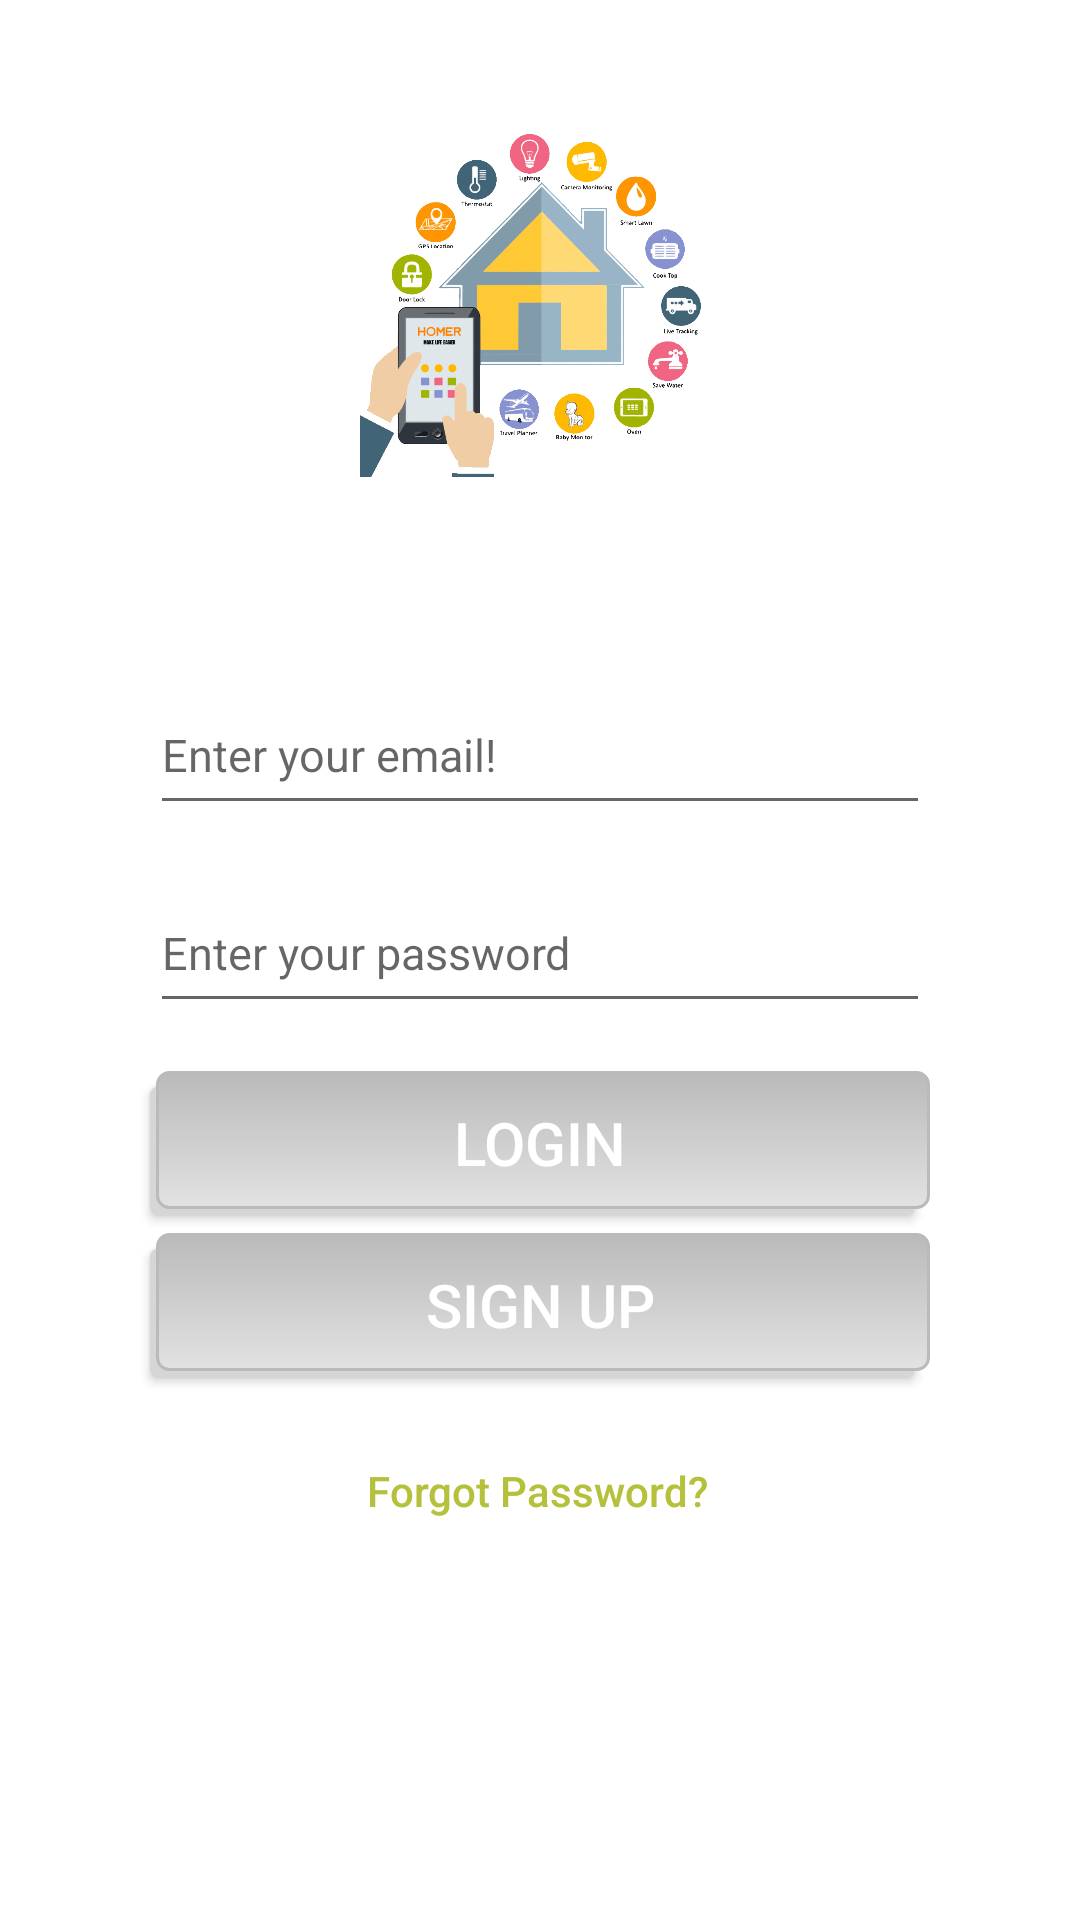

This screen was rendered from an Android layout file. Write that file and the resources it references.
<!-- AndroidManifest.xml: application theme Theme.IoTEx -->
<!-- res/layout/activity_main.xml -->
<?xml version="1.0" encoding="utf-8"?>
<androidx.constraintlayout.widget.ConstraintLayout xmlns:android="http://schemas.android.com/apk/res/android"
    xmlns:app="http://schemas.android.com/apk/res-auto"
    xmlns:tools="http://schemas.android.com/tools"
    android:layout_width="match_parent"
    android:layout_height="match_parent"
    tools:context=".MainActivity">

    <EditText
        android:id="@+id/edt_username"
        android:layout_width="0dp"
        android:layout_height="50dp"
        android:layout_marginStart="50dp"
        android:layout_marginLeft="50dp"
        android:layout_marginEnd="50dp"
        android:layout_marginRight="50dp"
        android:textSize="15sp"
        android:hint="Enter your email!"
        app:layout_constraintBottom_toBottomOf="parent"
        app:layout_constraintEnd_toEndOf="parent"
        app:layout_constraintHorizontal_bias="0.0"
        app:layout_constraintLeft_toLeftOf="parent"
        app:layout_constraintRight_toRightOf="parent"
        app:layout_constraintStart_toStartOf="parent"
        app:layout_constraintTop_toBottomOf="@+id/textView5"
        app:layout_constraintVertical_bias="0.100000024" />

    <EditText
        android:id="@+id/edt_password"
        android:layout_width="0dp"
        android:layout_height="50dp"
        android:layout_marginStart="50dp"
        android:layout_marginLeft="50dp"
        android:layout_marginTop="16dp"
        android:layout_marginEnd="50dp"
        android:layout_marginRight="50dp"
        android:inputType="textPassword"
        android:textSize="15sp"
        android:hint="Enter your password"
        app:layout_constraintEnd_toEndOf="parent"
        app:layout_constraintHorizontal_bias="0.0"
        app:layout_constraintLeft_toLeftOf="parent"
        app:layout_constraintRight_toRightOf="parent"
        app:layout_constraintStart_toStartOf="parent"
        app:layout_constraintTop_toBottomOf="@+id/edt_username" />

    <Button
        android:id="@+id/btn_login"
        android:background="@drawable/button_selector"
        android:textSize="20sp"
        android:textColor="#ffffff"
        android:layout_width="0dp"
        android:layout_height="wrap_content"
        android:layout_marginStart="50dp"
        android:layout_marginLeft="50dp"
        android:layout_marginTop="16dp"
        android:layout_marginEnd="50dp"
        android:layout_marginRight="50dp"
        android:text="Login"
        app:layout_constraintEnd_toEndOf="parent"
        app:layout_constraintStart_toStartOf="parent"
        app:layout_constraintTop_toBottomOf="@+id/edt_password" />
    <Button
        android:id="@+id/btn_signup"
        android:background="@drawable/button_selector"
        android:textSize="20sp"
        android:textColor="#ffffff"
        android:layout_width="0dp"
        android:layout_height="wrap_content"
        android:layout_marginStart="50dp"
        android:layout_marginLeft="50dp"
        android:layout_marginTop="70dp"
        android:layout_marginEnd="50dp"
        android:layout_marginRight="50dp"
        android:text="Sign up"
        app:layout_constraintEnd_toEndOf="parent"
        app:layout_constraintStart_toStartOf="parent"
        app:layout_constraintTop_toBottomOf="@+id/edt_password" />


    <Button
        android:id="@+id/txt_forgot_password"
        android:layout_width="wrap_content"
        android:layout_height="wrap_content"
        android:layout_marginTop="68dp"
        android:background="@android:color/transparent"
        android:text="Forgot Password?"
        android:textAllCaps="false"
        android:textColor="#B5C13B"
        app:layout_constraintEnd_toEndOf="parent"
        app:layout_constraintHorizontal_bias="0.497"
        app:layout_constraintStart_toStartOf="parent"
        app:layout_constraintTop_toBottomOf="@+id/btn_login" />

    <ProgressBar
        android:id="@+id/progressBar"
        style="?android:attr/progressBarStyle"
        android:layout_width="wrap_content"
        android:layout_height="wrap_content"
        android:layout_marginTop="192dp"
        app:layout_constraintEnd_toEndOf="parent"
        app:layout_constraintHorizontal_bias="0.498"
        app:layout_constraintStart_toStartOf="parent"
        app:layout_constraintTop_toBottomOf="@+id/edt_password" />

    <ImageView
        android:id="@+id/imageView"
        android:layout_width="120dp"
        android:layout_height="120dp"
        android:layout_marginTop="40dp"
        app:layout_constraintEnd_toEndOf="parent"
        app:layout_constraintStart_toStartOf="parent"
        app:layout_constraintTop_toTopOf="parent"
        app:srcCompat="@drawable/smart_home" />

    <TextView
        android:id="@+id/textView5"
        android:layout_width="wrap_content"
        android:layout_height="wrap_content"
        android:textSize="18dp"
        android:textStyle="bold"
        app:layout_constraintEnd_toEndOf="parent"
        app:layout_constraintStart_toStartOf="parent"
        app:layout_constraintTop_toBottomOf="@+id/imageView" />


</androidx.constraintlayout.widget.ConstraintLayout>
<!-- resources referenced by this layout -->
<resources>
  <!-- drawable button_selector (drawable) -->
  <selector xmlns:android="http://schemas.android.com/apk/res/android">
  <item>
      <layer-list>
          <item android:right="5dp" android:top="5dp">
              <shape>
                  <corners android:radius="3dp" />
                  <solid android:color="#D6D6D6" />
              </shape>
          </item>
          <item android:bottom="2dp" android:left="2dp">
              <shape>
                  <gradient android:angle="270"
                      android:endColor="#E2E2E2" android:startColor="#BABABA" />
                  <stroke android:width="1dp" android:color="#BABABA" />
                  <corners android:radius="4dp" />
                  <padding android:bottom="10dp" android:left="10dp"
                      android:right="10dp" android:top="10dp" />
              </shape>
          </item>
      </layer-list>
  </item>
  
  </selector>
  <!-- drawable smart_home: png bitmap (drawable, 282790 bytes) -->
  <style name="Theme.IoTEx" parent="Theme.MaterialComponents.DayNight.DarkActionBar">
          
          <item name="colorPrimary">@color/colorPrimary   </item>
          <item name="colorPrimaryVariant">@color/purple_700</item>
          <item name="colorOnPrimary">@color/white</item>
          
          <item name="colorSecondary">@color/teal_200</item>
          <item name="colorSecondaryVariant">@color/teal_700</item>
          <item name="colorOnSecondary">@color/black</item>
          
          <item name="android:statusBarColor" tools:targetApi="l">?attr/colorPrimaryVariant</item>
          
      </style>
  <color name="colorPrimary">#00bcd4</color>
  <color name="purple_700">#FF3700B3</color>
  <color name="white">#FFFFFFFF</color>
  <color name="teal_200">#FF03DAC5</color>
  <color name="teal_700">#FF018786</color>
  <color name="black">#FF000000</color>
</resources>
